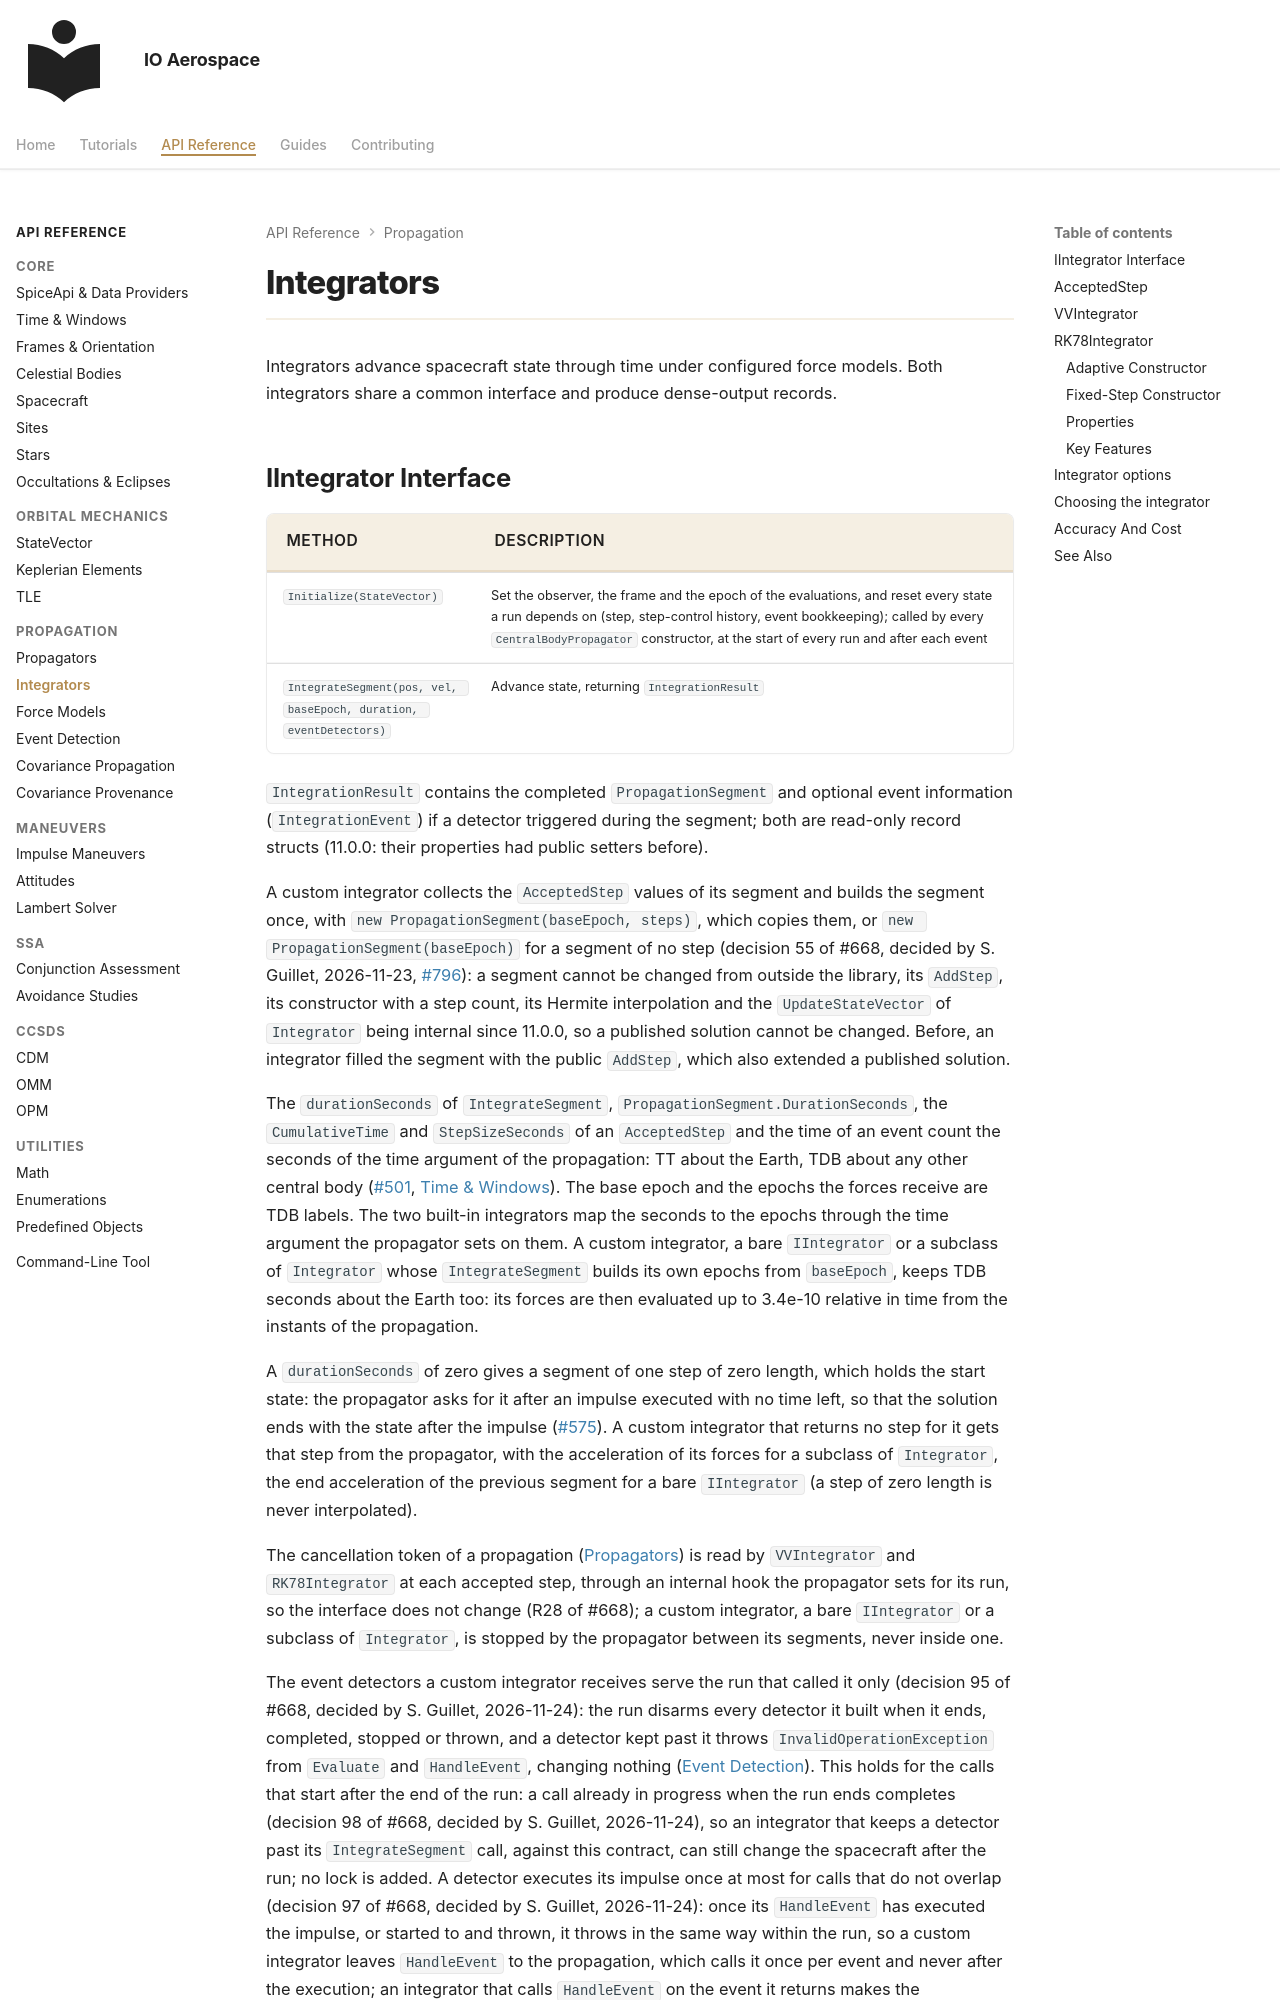

repository: IO-Aerospace-software-engineering/Astrodynamics · page: reference/integrators/index.html · generator: mkdocs

# Integrators

Integrators advance spacecraft state through time under configured force models. Both integrators share a common interface and produce dense-output records.

## IIntegrator Interface

| Method | Description |
|--------|-------------|
| `Initialize(StateVector)` | Set the observer, the frame and the epoch of the evaluations, and reset every state a run depends on (step, step-control history, event bookkeeping); called by every `CentralBodyPropagator` constructor, at the start of every run and after each event |
| `IntegrateSegment(pos, vel, baseEpoch, duration, eventDetectors)` | Advance state, returning `IntegrationResult` |

`IntegrationResult` contains the completed `PropagationSegment` and optional event information (`IntegrationEvent`) if a detector triggered during the segment; both are read-only record structs (11.0.0: their properties had public setters before).

A custom integrator collects the `AcceptedStep` values of its segment and builds the segment once, with
`new PropagationSegment(baseEpoch, steps)`, which copies them, or `new PropagationSegment(baseEpoch)` for a segment of no
step (decision 55 of #668, decided by S. Guillet, 2026-11-23,
[#796](https://github.com/IO-Aerospace-software-engineering/Astrodynamics/issues/796)): a segment cannot be changed from
outside the library, its `AddStep`, its constructor with a step count, its Hermite interpolation and the
`UpdateStateVector` of `Integrator` being internal since 11.0.0, so a published solution cannot be changed. Before, an
integrator filled the segment with the public `AddStep`, which also extended a published solution.

The `durationSeconds` of `IntegrateSegment`, `PropagationSegment.DurationSeconds`, the `CumulativeTime` and `StepSizeSeconds` of an
`AcceptedStep` and the time of an event count the seconds of the time argument of the propagation: TT about the Earth,
TDB about any other central body ([#501](https://github.com/IO-Aerospace-software-engineering/Astrodynamics/issues/501),
[Time & Windows](time-and-windows.md#the-time-argument-of-a-propagation)). The base epoch and the epochs the forces
receive are TDB labels. The two built-in integrators map the seconds to the epochs through the time argument the
propagator sets on them. A custom integrator, a bare `IIntegrator` or a subclass of `Integrator` whose
`IntegrateSegment` builds its own epochs from `baseEpoch`, keeps TDB seconds about the Earth too: its forces are then
evaluated up to 3.4e-10 relative in time from the instants of the propagation.

A `durationSeconds` of zero gives a segment of one step of zero length, which holds the start state: the propagator asks for it
after an impulse executed with no time left, so that the solution ends with the state after the impulse
([#575](https://github.com/IO-Aerospace-software-engineering/Astrodynamics/issues/575)). A custom integrator that
returns no step for it gets that step from the propagator, with the acceleration of its forces for a subclass of
`Integrator`, the end acceleration of the previous segment for a bare `IIntegrator` (a step of zero length is never
interpolated).

The cancellation token of a propagation ([Propagators](propagators.md#cancellation)) is read by `VVIntegrator` and
`RK78Integrator` at each accepted step, through an internal hook the propagator sets for its run, so the interface does
not change (R28 of #668); a custom integrator, a bare `IIntegrator` or a subclass of `Integrator`, is stopped by the
propagator between its segments, never inside one.
